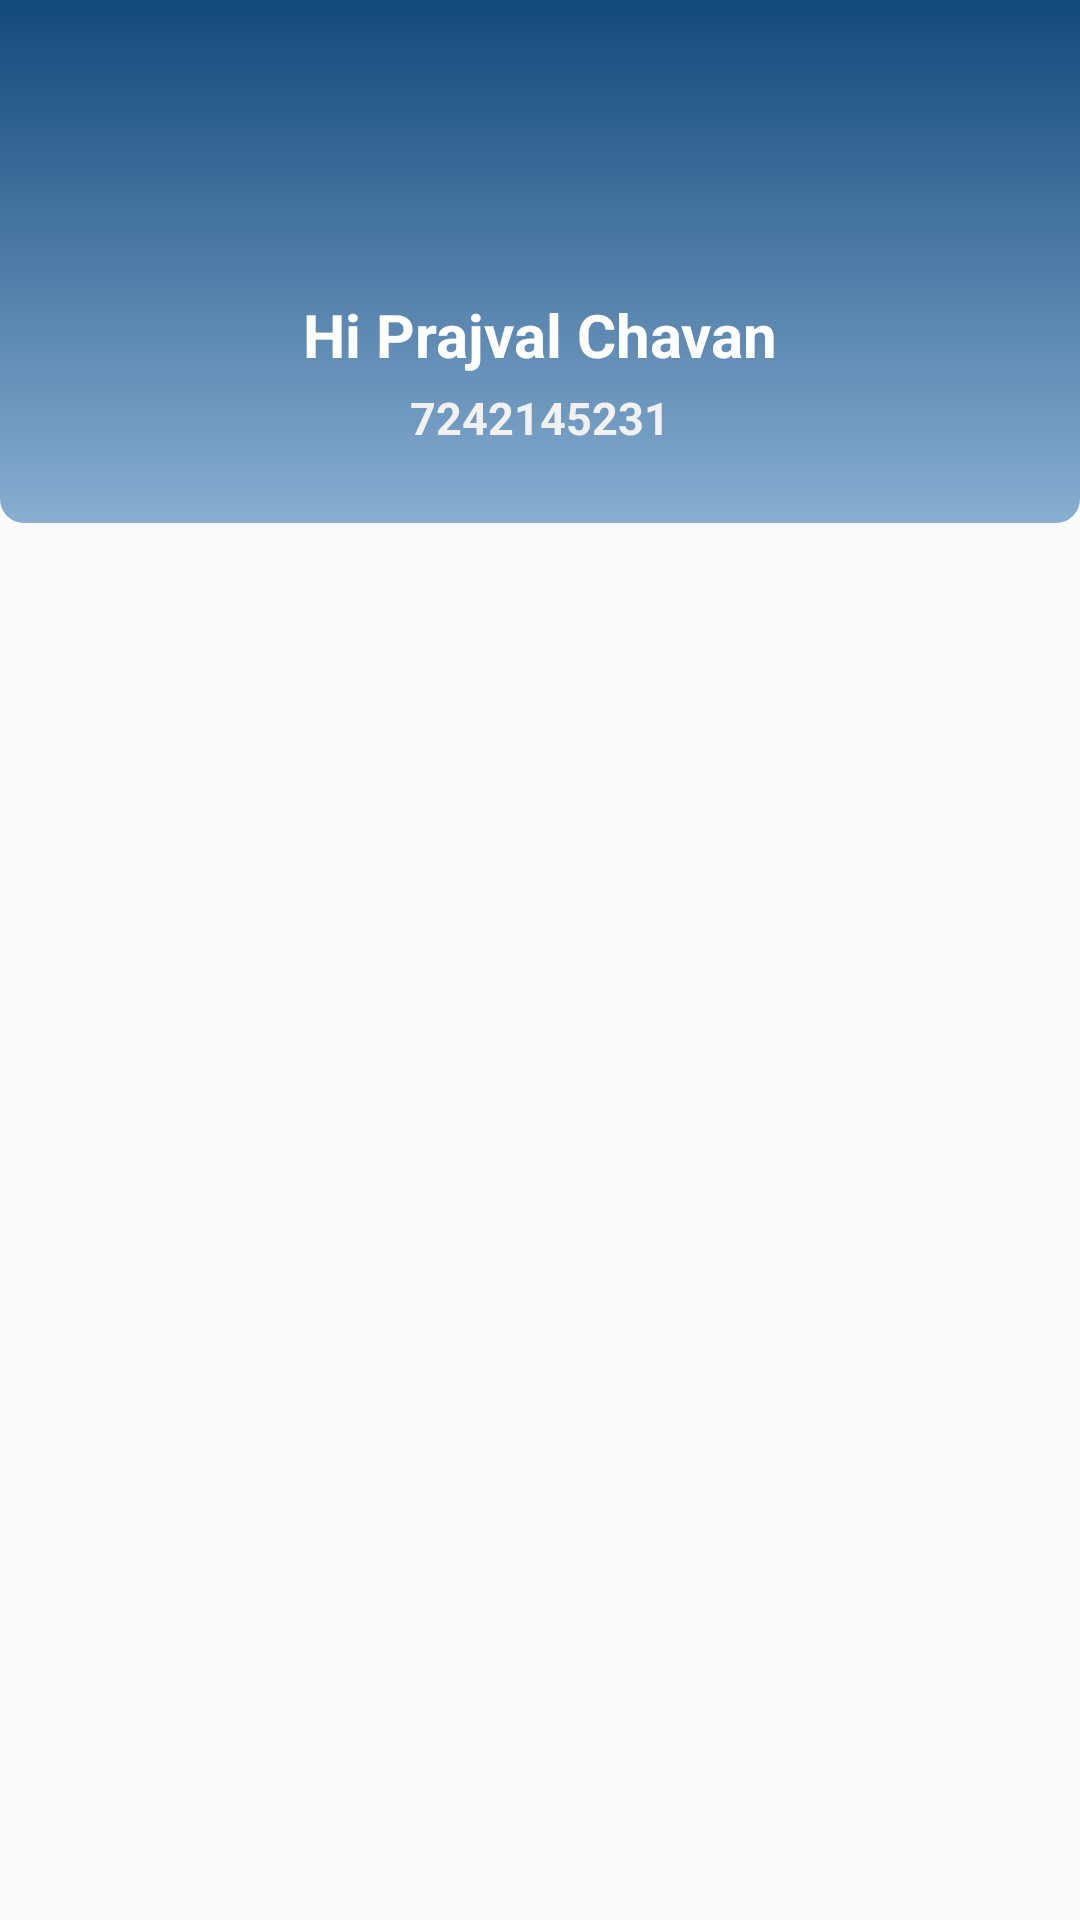

Reconstruct the res/layout file that produces this screen, plus the resources it refers to.
<!-- AndroidManifest.xml: application theme Theme.RentIt -->
<!-- res/layout/header_menu.xml -->
<?xml version="1.0" encoding="utf-8"?>
<LinearLayout xmlns:android="http://schemas.android.com/apk/res/android"
    xmlns:app="http://schemas.android.com/apk/res-auto"
    xmlns:tools="http://schemas.android.com/tools"
    android:layout_width="match_parent"
    android:layout_height="wrap_content"
    android:orientation="vertical"
    >

    <LinearLayout
        android:layout_width="match_parent"
        android:layout_height="wrap_content"
        android:background="@drawable/header_bg"
        android:orientation="vertical"
        android:paddingHorizontal="10dp"
        android:paddingVertical="20dp"
        android:gravity="center"
        >

        <com.google.android.material.imageview.ShapeableImageView
            android:id="@+id/imageView"
            android:layout_width="73dp"
            android:layout_height="73dp"


            android:layout_marginStart="16dp"
            android:layout_marginEnd="8dp"
            android:scaleType="centerCrop"
            android:src="@drawable/blank_profile"
            app:layout_constraintBottom_toBottomOf="parent"
            app:layout_constraintEnd_toStartOf="@+id/username"
            app:layout_constraintStart_toStartOf="parent"
            app:layout_constraintTop_toTopOf="parent"
            app:layout_constraintVertical_bias="0.505"
            app:shapeAppearanceOverlay="@style/round" />

        <LinearLayout
            android:layout_width="match_parent"
            android:layout_height="wrap_content"
            android:gravity="center"
            android:orientation="vertical"
            android:padding="3dp">

            <TextView
                android:id="@+id/username"
                android:layout_width="wrap_content"
                android:layout_height="wrap_content"
                android:layout_marginVertical="2dp"

                android:text="Hi Prajval Chavan"
                android:textColor="@color/white"
                android:textSize="20dp"
                android:textStyle="bold"
                app:layout_constraintBottom_toBottomOf="parent"
                app:layout_constraintEnd_toEndOf="parent"
                app:layout_constraintStart_toEndOf="@+id/imageView"
                app:layout_constraintTop_toTopOf="parent"
                app:layout_constraintVertical_bias="0.338" />

            <TextView
                android:id="@+id/header_phone"
                android:layout_width="wrap_content"
                android:layout_height="wrap_content"
                android:layout_marginVertical="2dp"

                android:text="7242145231"
                android:textColor="#F1F1F1"
                android:textSize="15dp"
                android:textStyle="bold"
                app:layout_constraintBottom_toBottomOf="@+id/imageView"
                app:layout_constraintStart_toStartOf="@+id/username"
                app:layout_constraintTop_toBottomOf="@+id/username" />
        </LinearLayout>

    </LinearLayout>

</LinearLayout>
<!-- resources referenced by this layout -->
<resources>
  <color name="white">#FFFFFFFF</color>
  <!-- drawable header_bg (drawable) -->
  <?xml version="1.0" encoding="utf-8"?>
  <selector xmlns:android="http://schemas.android.com/apk/res/android">
  <item >
      <shape android:shape="rectangle" >
  
          <gradient android:type="linear" android:angle="90" android:startColor="#A34883BA"   android:endColor="@color/btnbg"></gradient>
          <corners android:bottomLeftRadius="8dp" android:bottomRightRadius="8dp"></corners>
      </shape>
  </item>
  </selector>
  <style name="round">
          <item name="cornerSize">50%</item>
      </style>
  <style name="Theme.RentIt" parent="Base.Theme.RentIt">
          <item name="android:statusBarColor">@color/primary</item>
      </style>
  <color name="btnbg">#13497B</color>
  <style name="Base.Theme.RentIt" parent="Theme.AppCompat.Light">
          
          
          <item name="android:statusBarColor">@color/primary</item>
      </style>
  <color name="primary">#46D0D9</color>
</resources>
